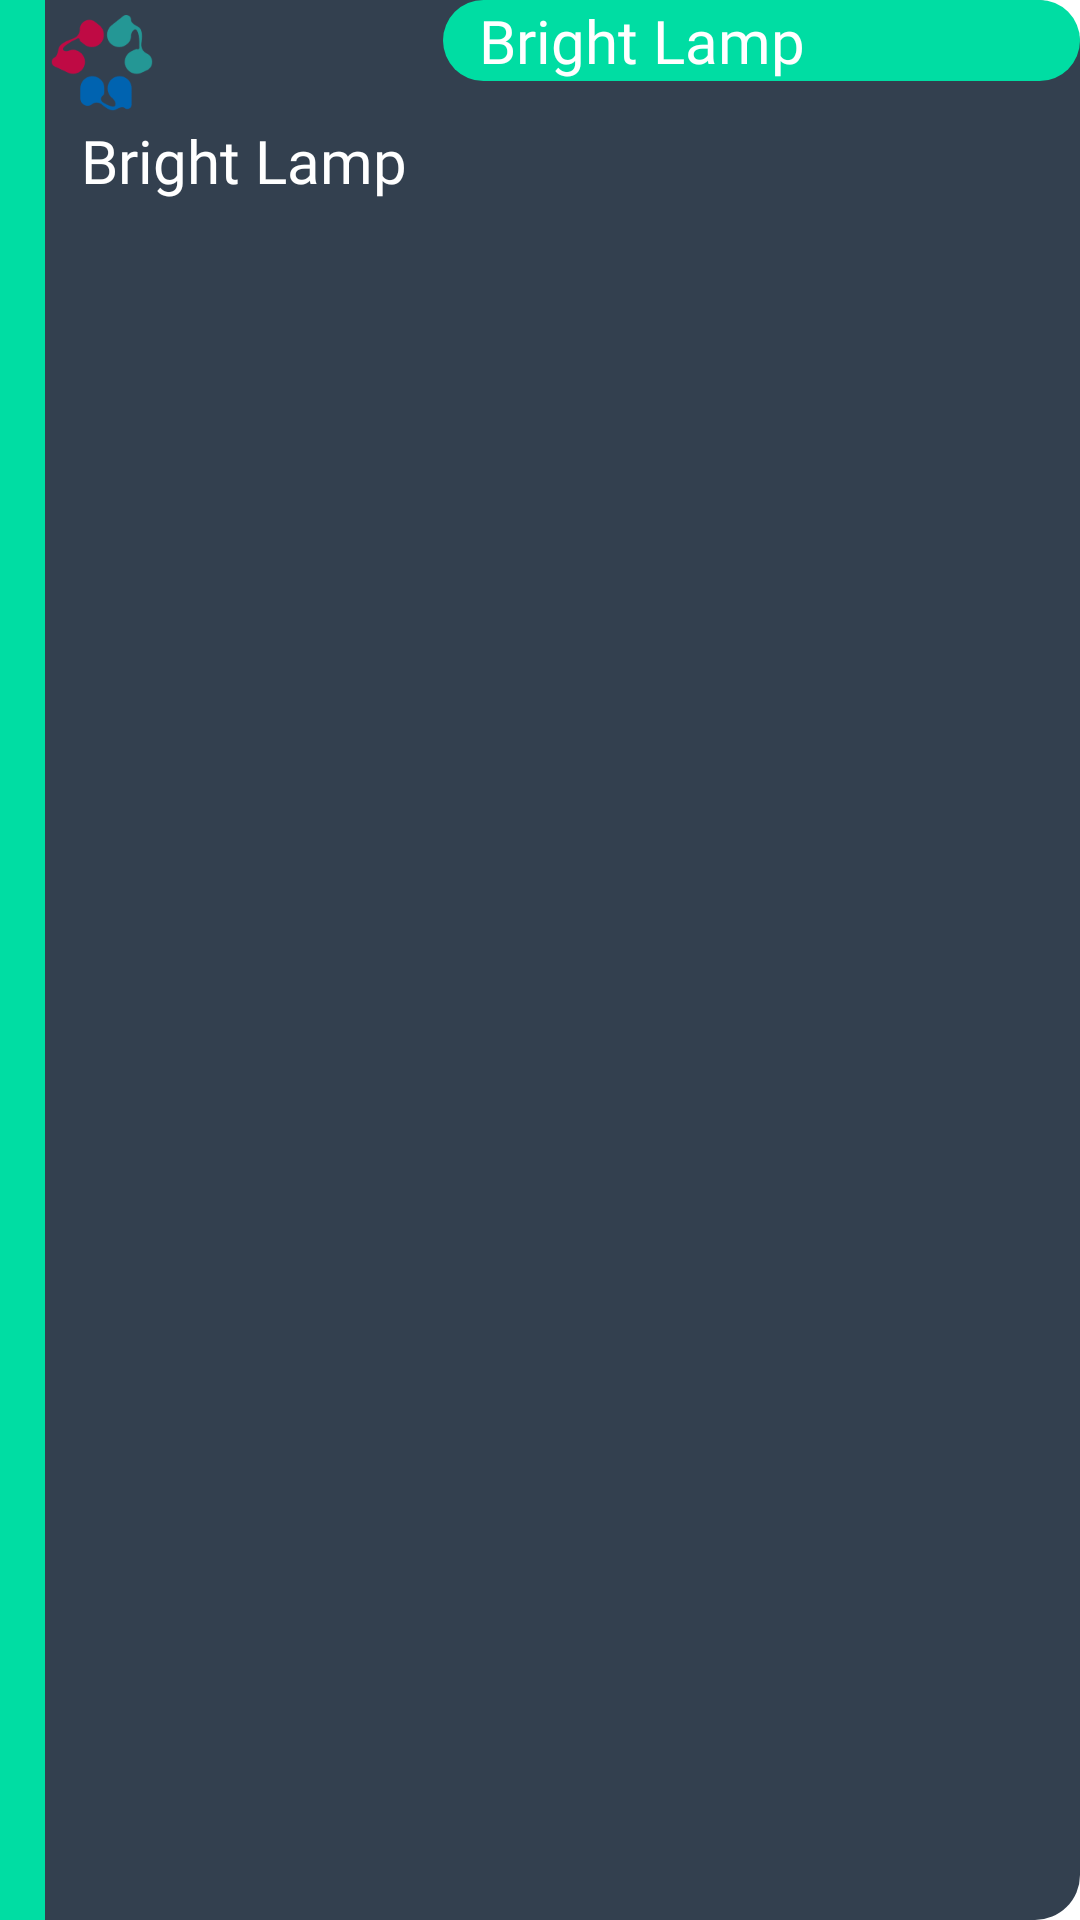

The Android layout XML behind this screen, and the referenced resources:
<!-- AndroidManifest.xml: application theme Theme.BuziFest -->
<!-- res/layout/portfolio_custom_recycler.xml -->
<?xml version="1.0" encoding="utf-8"?>
<LinearLayout xmlns:android="http://schemas.android.com/apk/res/android"
    android:layout_width="match_parent"
    android:layout_height="wrap_content"
    android:orientation="horizontal"
    android:background="@drawable/bg_rounded_gray">
    <LinearLayout
        android:layout_width="15dp"
        android:layout_height="match_parent"
        android:background="#00DDA3"/>
    <LinearLayout
        android:layout_width="wrap_content"
        android:layout_height="match_parent"
        android:orientation="vertical">
        <ImageView
            android:id="@+id/home_custom_horizontal_logo"
            android:layout_width="40dp"
            android:layout_height="40dp"
            android:src="@drawable/home_horizontal_recylcer_logo" />

        <TextView
            android:layout_width="wrap_content"
            android:layout_height="wrap_content"
            android:fontFamily="@font/roboto_bold"
            android:paddingHorizontal="12dp"
            android:text="Bright Lamp"
            android:textColor="@color/white"
            android:textSize="20sp" />
    </LinearLayout>
    <LinearLayout
        android:layout_width="match_parent"
        android:layout_height="match_parent"
        android:orientation="vertical">
        <TextView
            android:layout_width="match_parent"
            android:layout_height="wrap_content"
            android:fontFamily="@font/roboto_bold"
            android:background="@drawable/bg_rounded_green"
            android:paddingHorizontal="12dp"
            android:text="Bright Lamp"
            android:textColor="@color/white"
            android:textSize="20sp" />
    </LinearLayout>
    
</LinearLayout>
<!-- resources referenced by this layout -->
<resources>
  <color name="white">#FFFFFFFF</color>
  <!-- drawable bg_rounded_gray (drawable) -->
  <?xml version="1.0" encoding="utf-8"?>
  <shape xmlns:android="http://schemas.android.com/apk/res/android"
      android:shape="rectangle"
      >
      <solid android:color="#33404F"/>
      <corners android:radius="15dp"
          />
  </shape>
  <!-- drawable bg_rounded_green (drawable) -->
  <?xml version="1.0" encoding="utf-8"?>
  <shape xmlns:android="http://schemas.android.com/apk/res/android"
      android:shape="rectangle"
      >
      <solid android:color="#00DDA3"/>
      <corners android:radius="15dp"
          />
  
  
  </shape>
  <!-- drawable home_horizontal_recylcer_logo: png bitmap (drawable, 4345 bytes) -->
  <style name="Theme.BuziFest" parent="Theme.MaterialComponents.Light.NoActionBar">
          
          <item name="colorPrimary">@color/purple_500</item>
          <item name="colorPrimaryVariant">@color/purple_700</item>
          <item name="colorOnPrimary">@color/white</item>
          
          <item name="colorSecondary">@color/teal_200</item>
          <item name="colorSecondaryVariant">@color/teal_700</item>
          <item name="colorOnSecondary">@color/black</item>
          
          <item name="android:statusBarColor">?attr/colorPrimaryVariant</item>
          
      </style>
  <color name="purple_500">#FF6200EE</color>
  <color name="purple_700">#FF3700B3</color>
  <color name="teal_200">#FF03DAC5</color>
  <color name="teal_700">#FF018786</color>
  <color name="black">#FF000000</color>
</resources>
